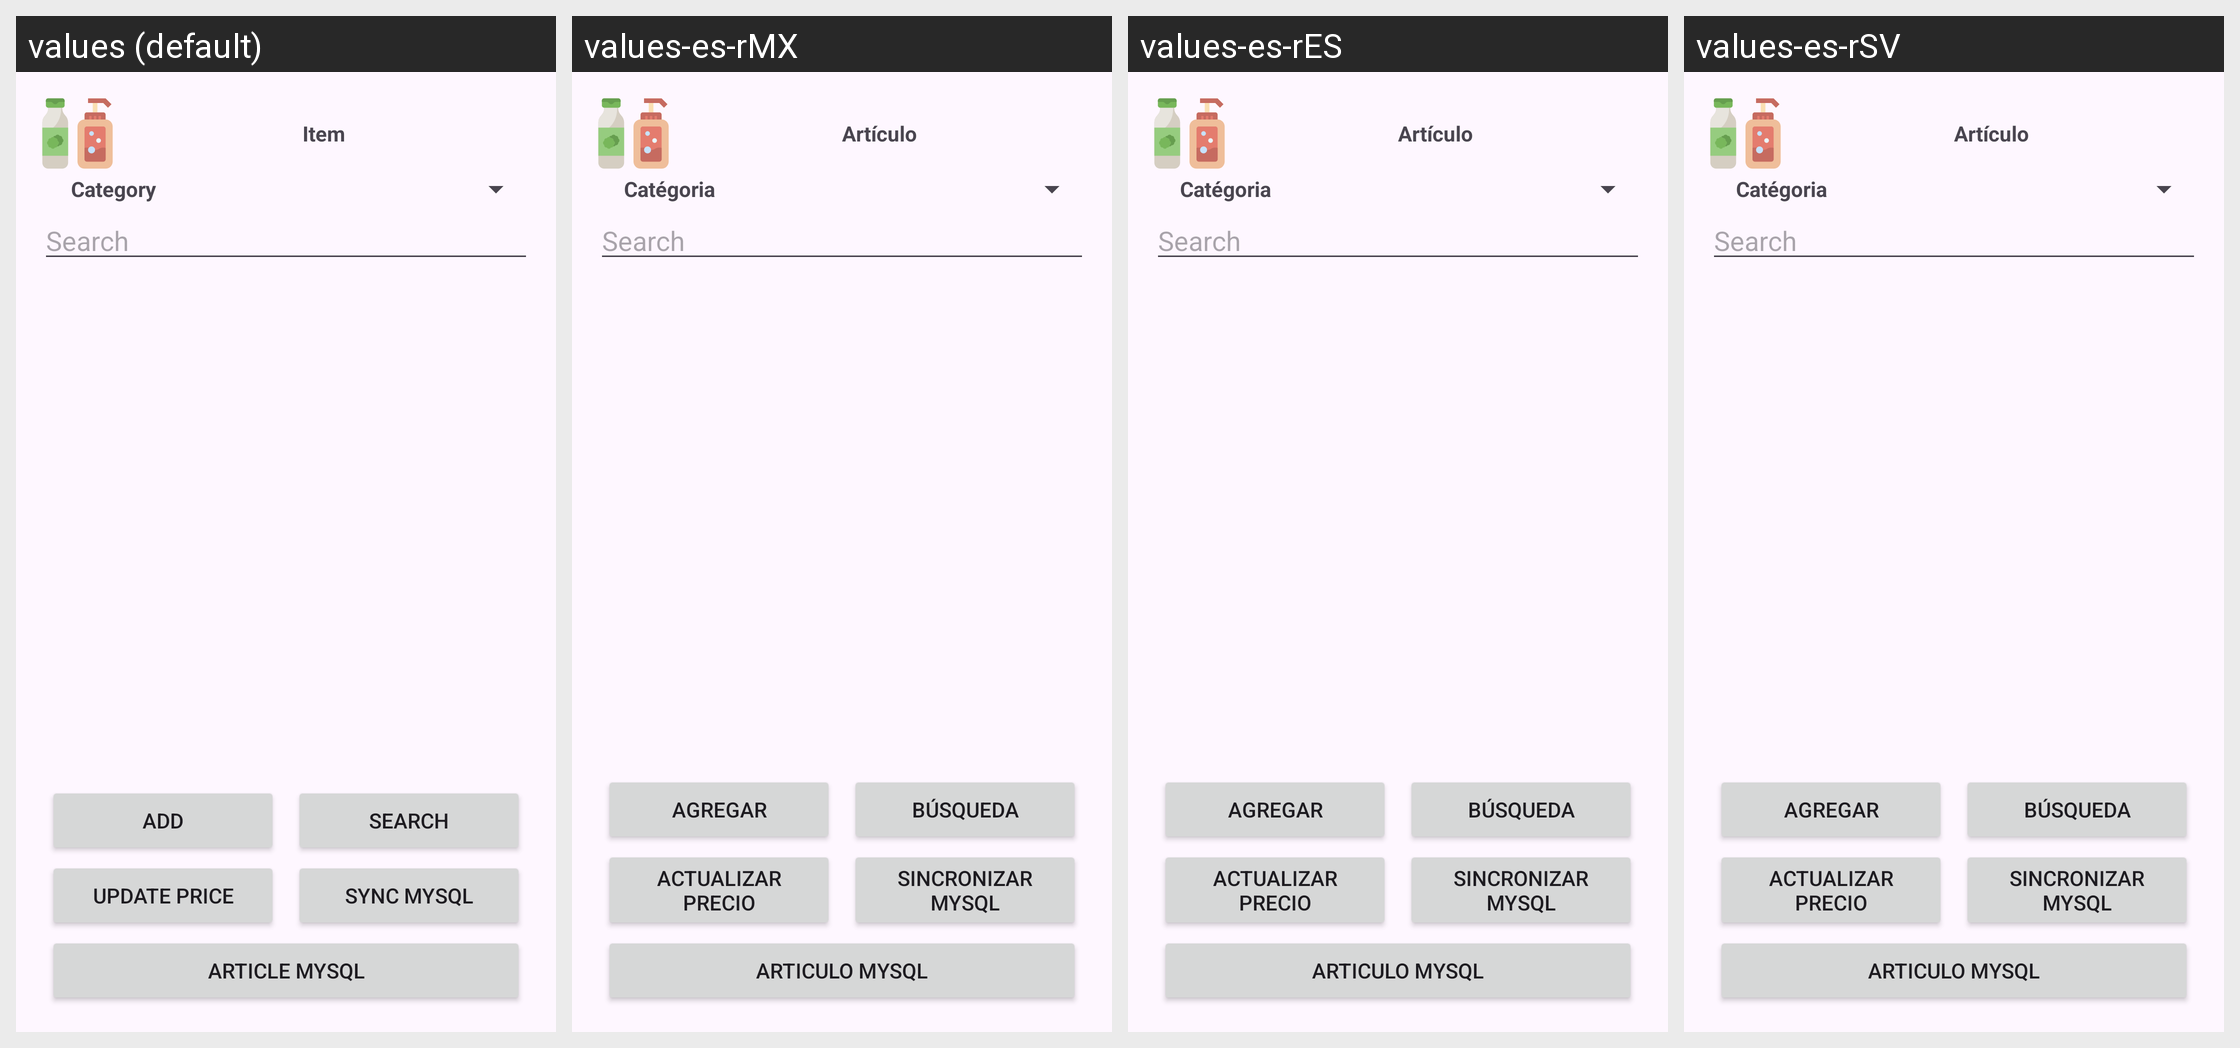

Here is an Android app screen in its default locale and in the app's own translations. Write out the translated-string differences for the strings that appear on this screen.
Android screen res/layout/activity_articulo.xml rendered under 4 locales, left to right: values (default), values-es-rMX, values-es-rES, values-es-rSV. Device: Nexus 5 (rendered at 1080×1920; each locale shown at half size, 540×960, under a caption strip naming it); theme Theme.ControlDeMedicamentosYArticulosDelHogar.
Strings drawn on this screen, with the default value and each locale's value (text and hints the layout hard-codes appear in the picture but are not listed):

item
  values: Item
  values-es-rMX: Artículo
  values-es-rES: Artículo
  values-es-rSV: Artículo

category
  values: Category
  values-es-rMX: Catégoria
  values-es-rES: Catégoria
  values-es-rSV: Catégoria

add
  values: Add
  values-es-rMX: Agregar
  values-es-rES: Agregar
  values-es-rSV: Agregar

search
  values: Search
  values-es-rMX: Búsqueda
  values-es-rES: Búsqueda
  values-es-rSV: Búsqueda

update_price
  values: Update Price
  values-es-rMX: Actualizar Precio
  values-es-rES: Actualizar Precio
  values-es-rSV: Actualizar Precio

sync_mysql
  values: Sync MySQL
  values-es-rMX: Sincronizar MySQL
  values-es-rES: Sincronizar MySQL
  values-es-rSV: Sincronizar MySQL

article_mysql
  values: Article MySQL
  values-es-rMX: Articulo MySQL
  values-es-rES: Articulo MySQL
  values-es-rSV: Articulo MySQL
